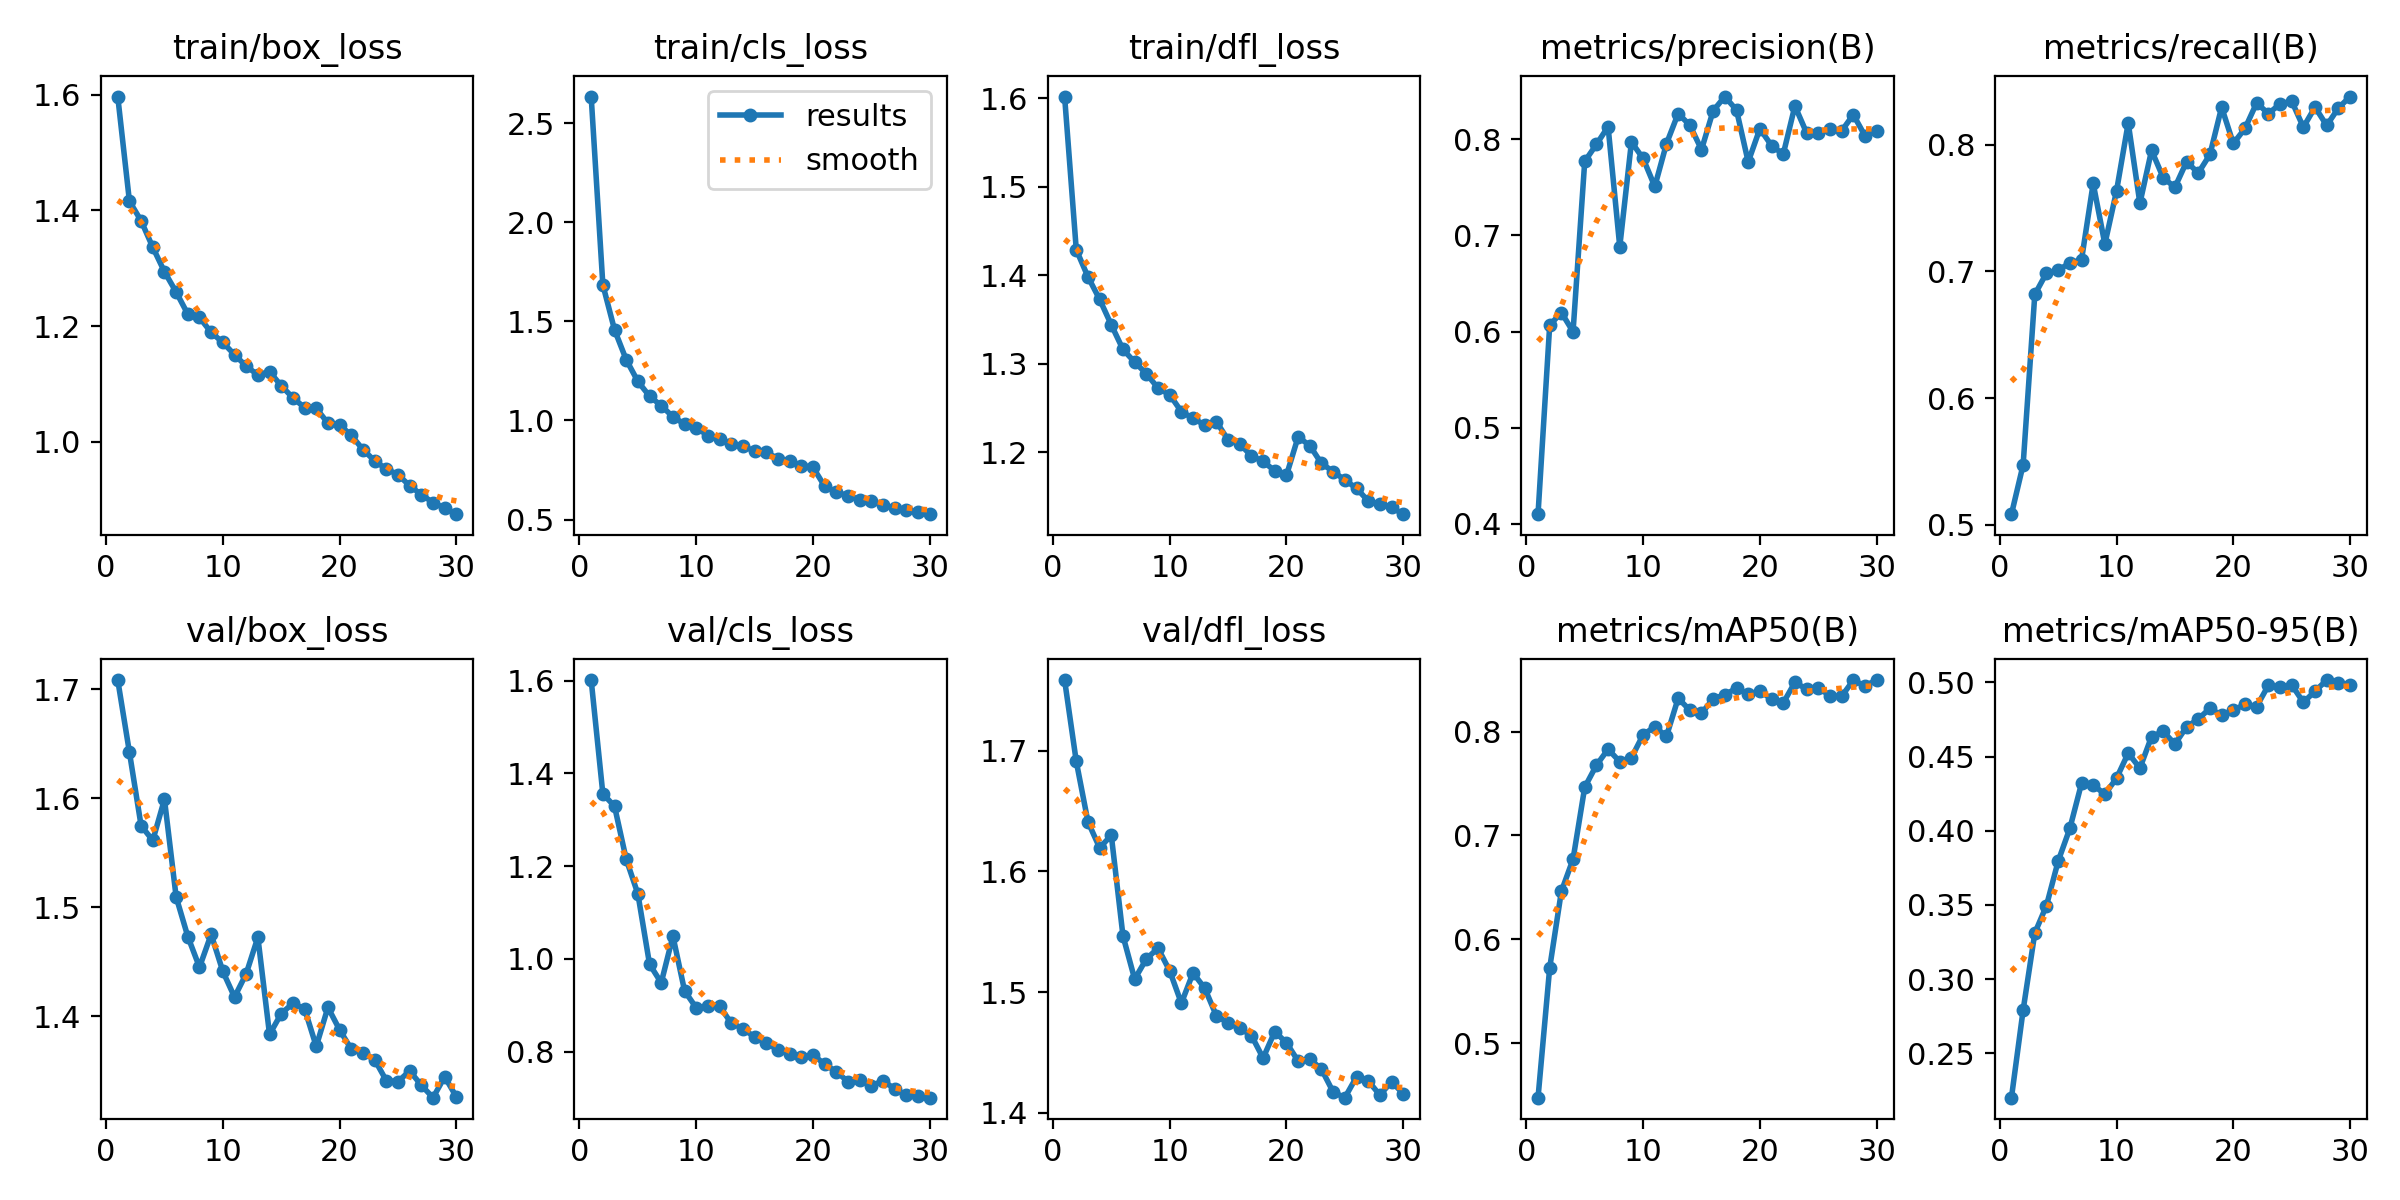

The file beside this chart, header and first rows:
epoch, time, train/box_loss, train/cls_loss, train/dfl_loss, metrics/precision(B), metrics/recall(B), metrics/mAP50(B), metrics/mAP50-95(B), val/box_loss, val/cls_loss, val/dfl_loss, lr/pg0, lr/pg1, lr/pg2
1, 74.46, 1.597, 2.634, 1.602, 0.4098, 0.5082, 0.4476, 0.22, 1.708, 1.601, 1.759, 0.0003016, 0.0003016, 0.0003016
2, 139.4, 1.416, 1.684, 1.429, 0.6066, 0.5473, 0.5726, 0.279, 1.642, 1.356, 1.691, 0.0005847, 0.0005847, 0.0005847
3, 203.4, 1.382, 1.457, 1.398, 0.6198, 0.6818, 0.6462, 0.331, 1.575, 1.329, 1.641, 0.0008477, 0.0008477, 0.0008477
4, 268.3, 1.336, 1.307, 1.373, 0.5998, 0.6988, 0.6771, 0.3495, 1.561, 1.215, 1.62, 0.000819, 0.000819, 0.000819
5, 332.7, 1.294, 1.197, 1.344, 0.7771, 0.7009, 0.7464, 0.3795, 1.599, 1.14, 1.63, 0.000789, 0.000789, 0.000789
6, 397.6, 1.259, 1.122, 1.316, 0.7947, 0.7068, 0.7676, 0.4015, 1.51, 0.9887, 1.547, 0.000759, 0.000759, 0.000759
7, 461.7, 1.221, 1.075, 1.302, 0.8132, 0.7091, 0.783, 0.4319, 1.473, 0.9488, 1.511, 0.000729, 0.000729, 0.000729
8, 526, 1.215, 1.019, 1.289, 0.6883, 0.7695, 0.771, 0.4308, 1.445, 1.049, 1.527, 0.000699, 0.000699, 0.000699
9, 590.4, 1.189, 0.9815, 1.272, 0.7973, 0.7216, 0.7748, 0.4246, 1.475, 0.9313, 1.536, 0.000669, 0.000669, 0.000669
10, 655, 1.172, 0.9639, 1.265, 0.7802, 0.7636, 0.7968, 0.4354, 1.441, 0.8946, 1.518, 0.000639, 0.000639, 0.000639
11, 719.4, 1.151, 0.9233, 1.246, 0.751, 0.8173, 0.8047, 0.4523, 1.418, 0.8982, 1.491, 0.000609, 0.000609, 0.000609
12, 783.9, 1.131, 0.9064, 1.238, 0.7955, 0.7538, 0.7953, 0.4422, 1.439, 0.8982, 1.516, 0.000579, 0.000579, 0.000579
13, 848.7, 1.116, 0.8799, 1.231, 0.8269, 0.7957, 0.832, 0.4634, 1.473, 0.8616, 1.503, 0.000549, 0.000549, 0.000549
14, 913.8, 1.121, 0.8701, 1.235, 0.8149, 0.774, 0.8206, 0.4669, 1.383, 0.85, 1.48, 0.000519, 0.000519, 0.000519
15, 978.7, 1.097, 0.8458, 1.214, 0.7893, 0.7665, 0.8175, 0.4584, 1.403, 0.8315, 1.475, 0.000489, 0.000489, 0.000489
16, 1043, 1.076, 0.8407, 1.209, 0.8298, 0.7867, 0.8315, 0.47, 1.412, 0.8189, 1.47, 0.000459, 0.000459, 0.000459
17, 1108, 1.059, 0.8065, 1.196, 0.8446, 0.7778, 0.8354, 0.4753, 1.407, 0.804, 1.464, 0.000429, 0.000429, 0.000429
18, 1174, 1.058, 0.7947, 1.19, 0.8305, 0.7924, 0.8417, 0.4826, 1.373, 0.7948, 1.445, 0.0003991, 0.0003991, 0.0003991
19, 1238, 1.032, 0.7726, 1.179, 0.7765, 0.8297, 0.8361, 0.4777, 1.408, 0.7876, 1.467, 0.0003691, 0.0003691, 0.0003691
20, 1303, 1.03, 0.7632, 1.174, 0.8111, 0.8011, 0.8388, 0.4812, 1.388, 0.7936, 1.458, 0.0003391, 0.0003391, 0.0003391
21, 1366, 1.011, 0.6682, 1.217, 0.7935, 0.813, 0.8314, 0.4853, 1.37, 0.7728, 1.443, 0.0003091, 0.0003091, 0.0003091
22, 1426, 0.9867, 0.6382, 1.207, 0.7845, 0.8331, 0.8275, 0.4837, 1.367, 0.7571, 1.445, 0.0002791, 0.0002791, 0.0002791
23, 1488, 0.9672, 0.6207, 1.187, 0.8348, 0.8247, 0.8474, 0.498, 1.36, 0.7353, 1.436, 0.0002491, 0.0002491, 0.0002491
24, 1549, 0.9529, 0.6011, 1.178, 0.8068, 0.8322, 0.8408, 0.4966, 1.341, 0.7389, 1.417, 0.0002191, 0.0002191, 0.0002191
25, 1609, 0.9434, 0.5913, 1.169, 0.8067, 0.8346, 0.8419, 0.4984, 1.34, 0.727, 1.413, 0.0001891, 0.0001891, 0.0001891
26, 1670, 0.9242, 0.5746, 1.159, 0.8107, 0.8139, 0.8346, 0.4866, 1.35, 0.7371, 1.43, 0.0001591, 0.0001591, 0.0001591
27, 1731, 0.9088, 0.5573, 1.145, 0.8088, 0.8298, 0.8339, 0.494, 1.337, 0.72, 1.427, 0.0001291, 0.0001291, 0.0001291
28, 1791, 0.895, 0.5474, 1.141, 0.8257, 0.8153, 0.8493, 0.5016, 1.326, 0.7062, 1.415, 9.9081e-05, 9.9081e-05, 9.9081e-05
29, 1853, 0.8856, 0.5375, 1.138, 0.8038, 0.8291, 0.8439, 0.4997, 1.345, 0.7054, 1.426, 6.9084e-05, 6.9084e-05, 6.9084e-05
30, 1914, 0.875, 0.5274, 1.13, 0.8086, 0.8382, 0.8496, 0.4985, 1.326, 0.701, 1.416, 3.9087e-05, 3.9087e-05, 3.9087e-05
